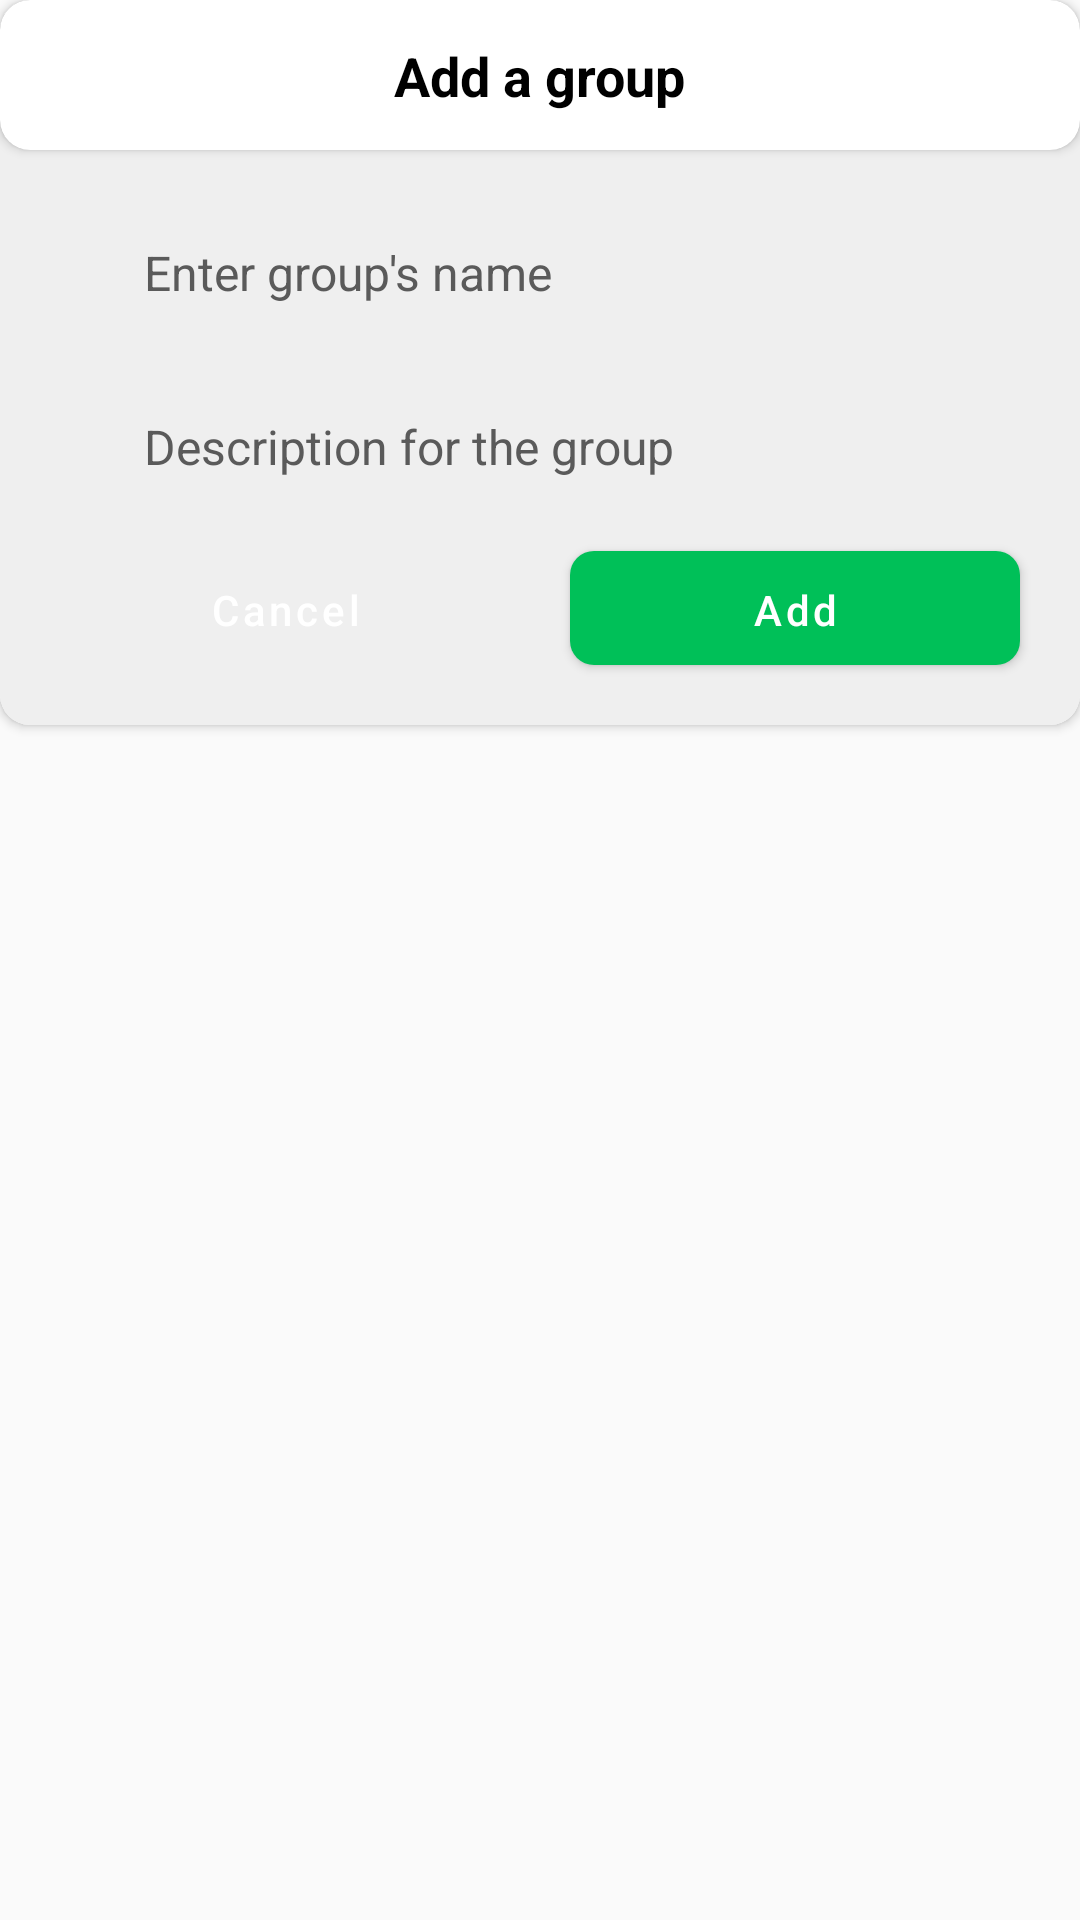

The Android layout XML behind this screen, and the referenced resources:
<!-- AndroidManifest.xml: application theme Theme.Renessans7 -->
<!-- res/layout/layout_add_group.xml -->
<?xml version="1.0" encoding="utf-8"?>
<RelativeLayout xmlns:android="http://schemas.android.com/apk/res/android"
    xmlns:app="http://schemas.android.com/apk/res-auto"
    android:layout_width="match_parent"
    android:layout_height="wrap_content">

    <androidx.cardview.widget.CardView
        android:layout_width="match_parent"
        android:layout_height="wrap_content"
        android:elevation="4dp"
        app:cardCornerRadius="10dp">

        <androidx.constraintlayout.widget.ConstraintLayout
            android:layout_width="match_parent"
            android:layout_height="match_parent"
            android:background="#EFEFEF">

            <androidx.cardview.widget.CardView
                android:id="@+id/cvChapter"
                android:layout_width="match_parent"
                android:layout_height="50dp"
                android:elevation="4dp"
                app:cardCornerRadius="10dp"
                app:layout_constraintEnd_toEndOf="parent"
                app:layout_constraintStart_toStartOf="parent"
                app:layout_constraintTop_toTopOf="parent">

                <androidx.constraintlayout.widget.ConstraintLayout
                    android:layout_width="match_parent"
                    android:layout_height="match_parent">

                    <TextView
                        android:id="@+id/tvTitle"
                        android:layout_width="wrap_content"
                        android:layout_height="wrap_content"
                        android:text="@string/str_add_a_group"
                        android:textColor="@color/black"
                        android:textSize="18sp"
                        android:textStyle="bold"
                        app:layout_constraintBottom_toBottomOf="parent"
                        app:layout_constraintEnd_toEndOf="parent"
                        app:layout_constraintStart_toStartOf="parent"
                        app:layout_constraintTop_toTopOf="parent" />
                </androidx.constraintlayout.widget.ConstraintLayout>
            </androidx.cardview.widget.CardView>


            <EditText
                android:id="@+id/edtGroupName"
                android:layout_width="match_parent"
                android:layout_height="46dp"
                android:layout_marginHorizontal="24dp"
                android:layout_marginTop="18dp"
                android:background="@drawable/rounded_white_background"
                android:elevation="4dp"
                android:singleLine="true"
                android:imeOptions="actionNext"
                android:gravity="center_vertical"
                android:hint="@string/str_enter_group_s_name"
                android:paddingHorizontal="24dp"
                android:textColorHint="@color/grey_medium"
                android:textSize="16sp"
                app:layout_constraintEnd_toEndOf="parent"
                app:layout_constraintStart_toStartOf="parent"
                app:layout_constraintTop_toBottomOf="@id/cvChapter" />

            <EditText
                android:id="@+id/edtGroupDescription"
                android:layout_width="match_parent"
                android:layout_height="wrap_content"
                android:paddingVertical="12dp"
                android:layout_marginHorizontal="24dp"
                android:background="@drawable/rounded_white_background"
                android:elevation="4dp"
                android:singleLine="true"
                android:imeOptions="actionDone"
                android:gravity="center_vertical"
                android:hint="@string/str_description_for_the_group"
                android:paddingHorizontal="24dp"
                android:textColorHint="@color/grey_medium"
                android:textSize="16sp"
                android:layout_marginTop="12dp"
                app:layout_constraintEnd_toEndOf="parent"
                app:layout_constraintStart_toStartOf="parent"
                app:layout_constraintTop_toBottomOf="@id/edtGroupName" />


            <com.google.android.material.button.MaterialButton
                android:id="@+id/btnCancel"
                android:layout_width="150dp"
                android:layout_marginTop="12dp"
                android:layout_height="38dp"
                android:layout_marginBottom="20dp"
                android:background="@drawable/rounded_red_8_background"
                android:elevation="4dp"
                android:text="@string/str_cancel"
                android:textAllCaps="false"
                app:layout_constraintTop_toBottomOf="@id/edtGroupDescription"
                android:textSize="14sp"
                app:backgroundTint="@null"
                app:layout_constraintBottom_toBottomOf="parent"
                app:layout_constraintEnd_toStartOf="@id/btnAdd"
                app:layout_constraintStart_toStartOf="parent" />

            <com.google.android.material.button.MaterialButton
                android:id="@+id/btnAdd"
                android:layout_width="150dp"
                android:layout_height="38dp"
                android:layout_marginTop="12dp"
                android:layout_marginBottom="20dp"
                android:background="@drawable/rounded_m_green_background"
                android:elevation="4dp"
                android:text="@string/str_add"
                app:layout_constraintTop_toBottomOf="@id/edtGroupDescription"
                android:textSize="14sp"
                android:textAllCaps="false"
                app:backgroundTint="@null"
                app:layout_constraintBottom_toBottomOf="parent"
                app:layout_constraintEnd_toEndOf="parent"
                app:layout_constraintStart_toEndOf="@id/btnCancel" />

        </androidx.constraintlayout.widget.ConstraintLayout>
    </androidx.cardview.widget.CardView>

</RelativeLayout>
<!-- resources referenced by this layout -->
<resources>
  <color name="black">#FF000000</color>
  <color name="grey_medium">#5A5A5A</color>
  <!-- drawable rounded_m_green_background (drawable) -->
  <?xml version="1.0" encoding="utf-8"?>
  <selector xmlns:android="http://schemas.android.com/apk/res/android">
      <item>
          <shape android:shape="rectangle">
              <solid android:color="@color/main_green"/>
              <corners android:radius="8dp"/>
  
          </shape>
      </item>
  </selector>
  <string name="str_add">Add</string>
  <string name="str_add_a_group">Add a group</string>
  <string name="str_cancel">Cancel</string>
  <string name="str_description_for_the_group">Description for the group</string>
  <string name="str_enter_group_s_name">Enter group\'s name</string>
  <style name="Theme.Renessans7" parent="Theme.MaterialComponents.Light.NoActionBar.Bridge">
          
          <item name="colorPrimary">@color/purple_500</item>
          <item name="colorPrimaryVariant">@color/purple_700</item>
          <item name="colorOnPrimary">@color/white</item>
          
          <item name="colorSecondary">@color/teal_200</item>
          <item name="colorSecondaryVariant">@color/teal_700</item>
          <item name="colorOnSecondary">@color/black</item>
          
          <item name="android:statusBarColor">@color/main_background</item>
          
      </style>
  <color name="main_green">#00C058</color>
  <color name="purple_500">#FF6200EE</color>
  <color name="purple_700">#FF3700B3</color>
  <color name="white">#FFFFFFFF</color>
  <color name="teal_200">#FF03DAC5</color>
  <color name="teal_700">#FF018786</color>
  <color name="main_background">#F1F1F1</color>
</resources>
